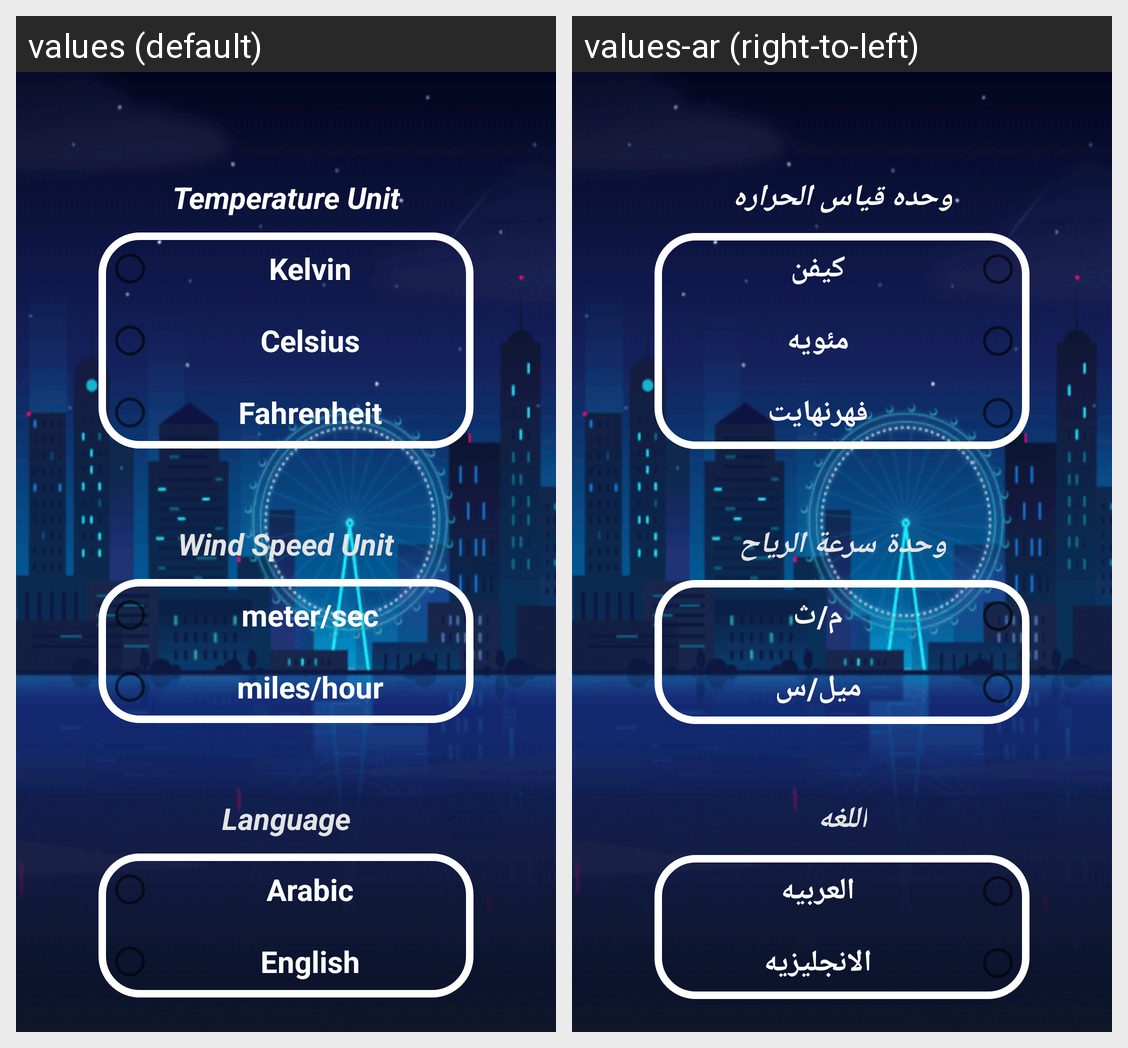

Strings drawn on this Android screen and how each of the app's shown locales translates them:
Android screen res/layout/fragment_settings_advanced.xml rendered under 2 locales, left to right: values (default), values-ar (right-to-left). Device: Nexus 5 (rendered at 1080×1920; each locale shown at half size, 540×960, under a caption strip naming it); theme Theme.WeatherForcastApp.
Strings drawn on this screen, with the default value and each locale's value (text and hints the layout hard-codes, and strings that could not be matched under every locale, appear in the picture but are not listed):

temperature_unit
  values: Temperature Unit
  values-ar: وحده قياس الحراره

kelvin
  values: Kelvin
  values-ar: كيفن

celsius
  values: Celsius
  values-ar: مئويه

fahrenheit
  values: Fahrenheit
  values-ar: فهرنهايت

wind_speed_unit
  values: Wind Speed Unit
  values-ar: وحدة سرعة الرياح

meter_sec
  values: meter/sec
  values-ar: م/ث

miles_hour
  values: miles/hour
  values-ar: ميل/س

language
  values: Language
  values-ar: اللغه

arabic
  values: Arabic
  values-ar: العربيه

english
  values: English
  values-ar: الانجليزيه
